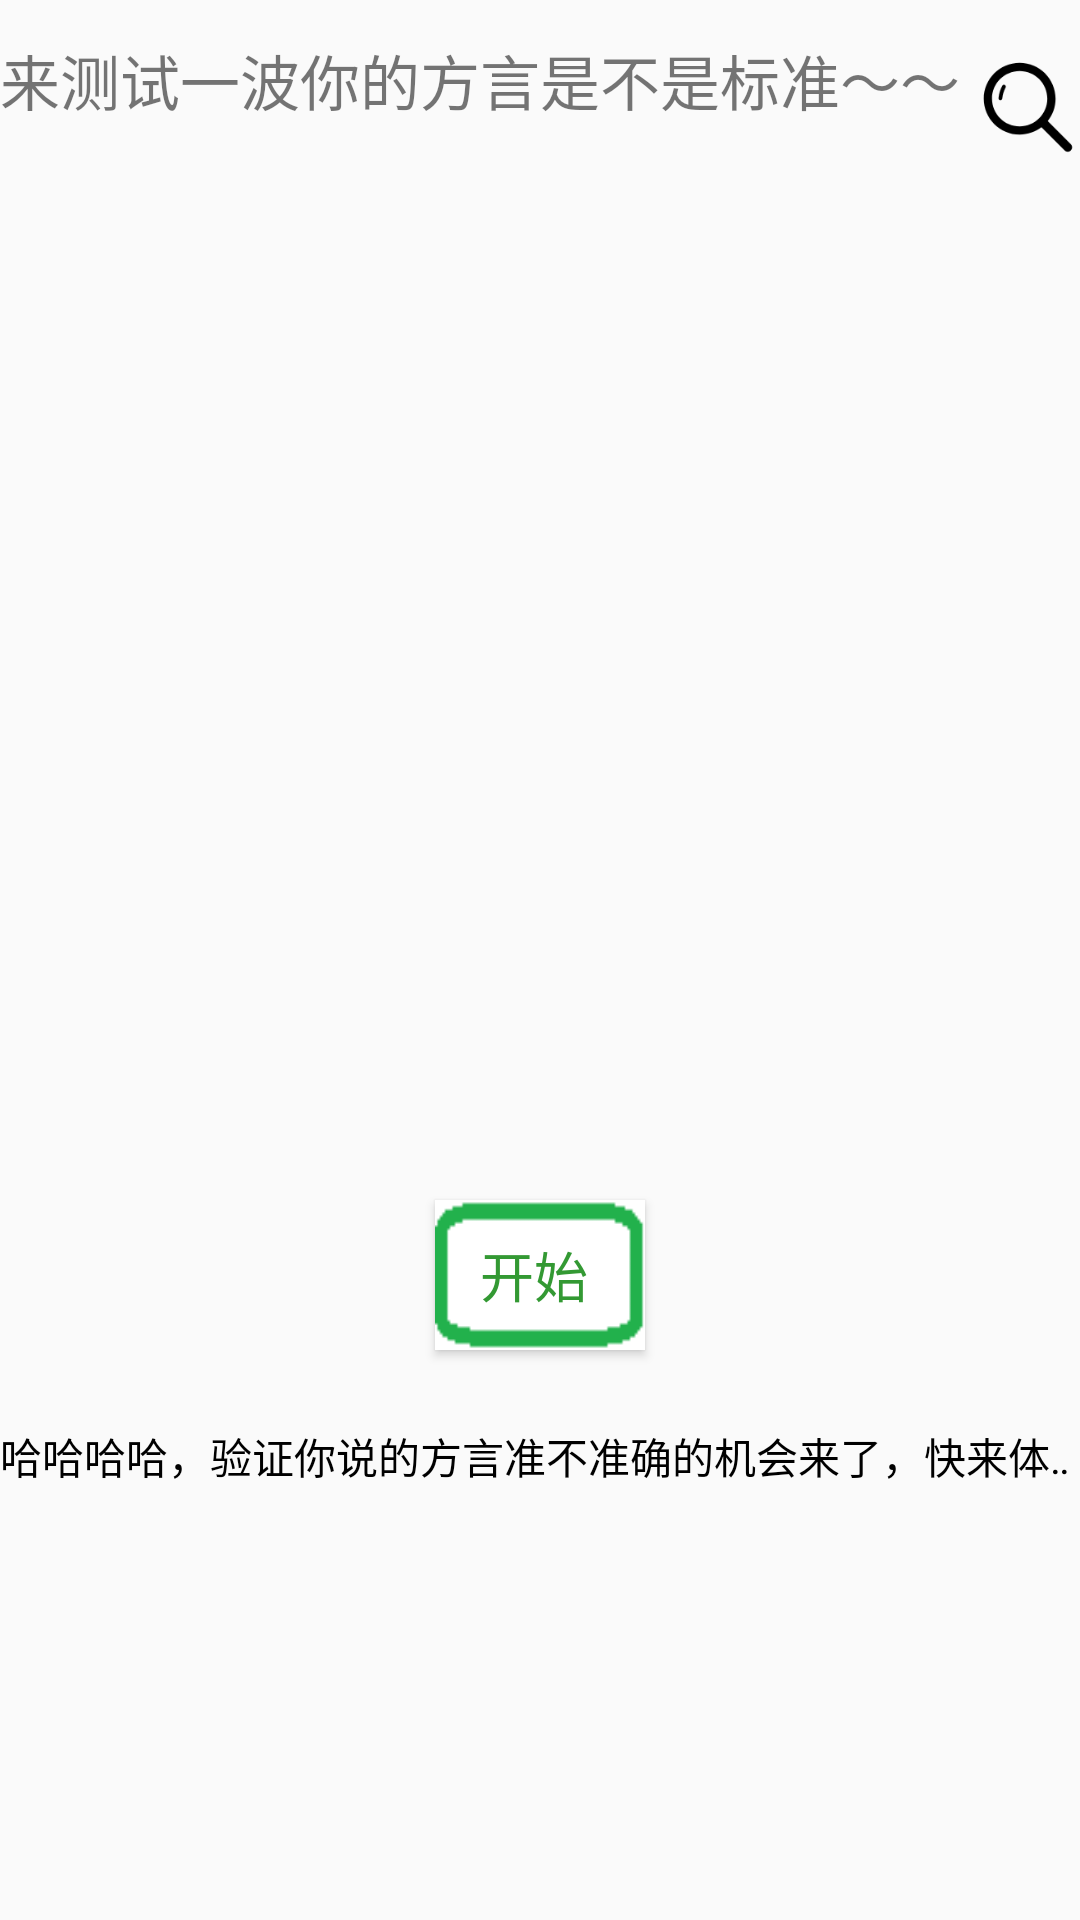

The Android layout XML behind this screen, and the referenced resources:
<!-- AndroidManifest.xml: application theme AppTheme -->
<!-- res/layout/mf2.xml -->
<?xml version="1.0"?>
<RelativeLayout xmlns:android="http://schemas.android.com/apk/res/android"
    xmlns:tools="http://schemas.android.com/tools"
    android:layout_width="match_parent"
    android:layout_height="match_parent">

    <ImageView
        android:layout_width="35dp"
        android:layout_height="35dp"
        android:layout_alignParentRight="true"
        android:layout_marginTop="18dp"
        android:background="@drawable/fangda" />

    <TextView
        android:id="@+id/hello11"
        android:layout_width="wrap_content"
        android:layout_height="wrap_content"
        android:layout_marginBottom="2dp"
        android:layout_marginTop="475dp"
        android:ellipsize="marquee"
        android:focusable="true"
        android:focusableInTouchMode="true"
        android:singleLine="true"
        android:text="哈哈哈哈，验证你说的方言准不准确的机会来了，快来体验吧"
        android:textColor="#000" />

    <TextView
        android:id="@+id/maike2"
        android:layout_width="400dp"
        android:layout_height="320dp"
        android:layout_marginTop="80dp" />

    <ToggleButton
        android:id="@+id/toggleButton"
        android:layout_width="70dp"
        android:layout_height="50dp"
        android:layout_below="@+id/maike2"
        android:layout_centerHorizontal="true"
        android:layout_marginLeft="155dp"
        android:background="@mipmap/hehedada"
        android:checked="false"
        android:textColor="#339933"
        android:textOff="开始 "
        android:textOn="停止 "
        android:textSize="18dp" />

    <TextView
        android:layout_width="335dp"
        android:layout_height="wrap_content"
        android:layout_marginTop="12dp"
        android:text="来测试一波你的方言是不是标准～～"
        android:layout_alignParentStart="true"
        android:textColorHint="@color/md_grey_300"
        android:textSize="20dp"/>

   

</RelativeLayout>
<!-- resources referenced by this layout -->
<resources>
  <color name="md_grey_300">#e0e0e0</color>
  <!-- drawable fangda: png bitmap (drawable-xxhdpi, 3480 bytes) -->
  <!-- mipmap hehedada: png bitmap (mipmap-xhdpi, 15386 bytes) -->
  <style name="AppTheme" parent="Theme.AppCompat.Light.NoActionBar">
          <item name="colorPrimary">@color/colorPrimary</item>
          <item name="colorPrimaryDark">@color/colorPrimaryDark</item>
          <item name="colorAccent">@color/colorAccent</item>
          
          <item name="android:windowBackground">@color/windowBackground</item>
          <item name="actionOverflowButtonStyle">@style/ActionButton.Overflow.App</item>
      </style>
  <color name="colorPrimary">#056f00</color>
  <color name="colorPrimaryDark">#056f00</color>
  <color name="colorAccent">#056f00</color>
  <color name="windowBackground">#fafafa</color>
  <style name="ActionButton.Overflow.App" parent="android:style/Widget.Holo.Light.ActionButton.Overflow">
          <item name="android:src">@drawable/ic_menu_overflow</item>
      </style>
</resources>
